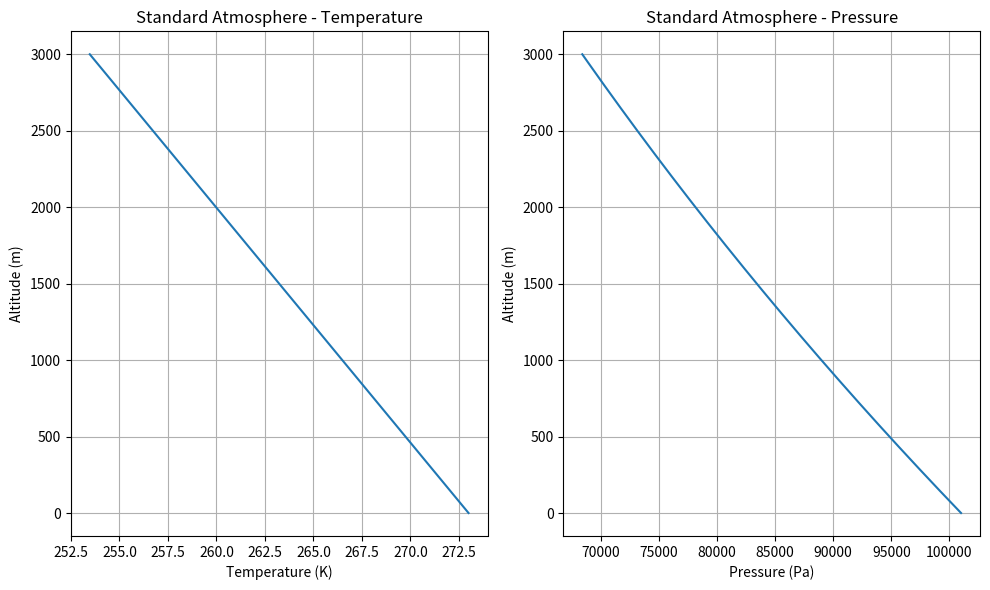

Source code (Python):
import numpy as np


def compute_speed_of_sound(temperature_c, relative_humidity=0):
    """
    Estimate the speed of sound in humid air.

    Uses the simple empirical approximation:

        c = 331.3 + 0.606 * T_C + 1.26 * RH / 100

    where:
        T_C : temperature in degrees Celsius
        RH  : relative humidity in percent (0-100)

    Parameters
    ----------
    temperature_c : float or array_like
        Air temperature in degrees Celsius.
    relative_humidity : float or array_like, optional
        Relative humidity in percent. Defaults to 0.

    Returns
    -------
    float or ndarray
        Estimated speed of sound in m/s.
    """
    temperature_c = np.asarray(temperature_c)
    relative_humidity = np.asarray(relative_humidity)

    return 331.3 + 0.606 * temperature_c + 1.26 * relative_humidity / 100.0


def compute_speed_of_sound_cramer(
    temperature_c, relative_humidity, atmospheric_pressure_pa, co2_ppm,
):
    """Cramer (1993), Eq. 15/Table III, zero-frequency speed in m/s.

    Temperature is Celsius; RH is percent; pressure is Pa; CO2 is ppm.
    Pressure and CO2 must be supplied explicitly, measured or assumed.
    Validity: 0–30 C, 75–102 kPa, water mole fraction <=0.06, CO2 <=1%.
    Coefficients and humidity conversion corroborated against pyfar 0.8.0.
    DOI: 10.1121/1.405827. This does not model frequency dispersion or wind.
    """
    t, rh, p, co2 = np.broadcast_arrays(
        np.asarray(temperature_c, dtype=float),
        np.asarray(relative_humidity, dtype=float),
        np.asarray(atmospheric_pressure_pa, dtype=float),
        np.asarray(co2_ppm, dtype=float),
    )
    if not all(np.all(np.isfinite(v)) for v in (t, rh, p, co2)):
        raise ValueError("Cramer inputs must be finite")
    if np.any((t < 0) | (t > 30)):
        raise ValueError("Cramer temperature must be 0–30 C")
    if np.any((rh < 0) | (rh > 100)):
        raise ValueError("Relative humidity must be 0–100 percent")
    if np.any((p < 75000) | (p > 102000)):
        raise ValueError("Cramer pressure must be 75000–102000 Pa")
    if np.any((co2 < 0) | (co2 > 10000)):
        raise ValueError("CO2 must be 0–10000 ppm")
    T = t + 273.15
    enhancement = 1.00062 + 3.14e-8*p + 5.6e-7*t**2
    saturation_pa = np.exp(
        1.2811805e-5*T**2 - 1.9509874e-2*T + 34.04926034 - 6.3536311e3/T
    )
    xw = rh/100 * enhancement * saturation_pa/p
    xc = co2*1e-6
    if np.any(xw > 0.06):
        raise ValueError("Cramer water-vapour mole fraction must not exceed 0.06")
    return (
        331.5024 + 0.603055*t - 0.000528*t**2
        + (51.471935 + 0.1495874*t - 0.000782*t**2)*xw
        + (-1.82e-7 + 3.73e-8*t - 2.93e-10*t**2)*p
        + (-85.20931 - 0.228525*t + 5.91e-5*t**2)*xc
        - 2.835149*xw**2 - 2.15e-13*p**2 + 29.179762*xc**2
        + 0.000486*xw*p*xc
    )


def fahrenheit_to_celsius(temp_f):
    """
    Convert temperature from degrees Fahrenheit to Celsius.

    Parameters
    ----------
    temp_f : float or array_like
        Temperature in degrees Fahrenheit.

    Returns
    -------
    float or ndarray
        Temperature in degrees Celsius.
    """
    temp_f = np.asarray(temp_f)
    return (temp_f - 32.0) * (5.0 / 9.0)


def standard_atmosphere(
    z_max=3000,
    dz=1.0,
    T0=273.0,
    lapse_rate=-0.00651,
    P0=101000.0,
    g=9.81,
    R=287.0,
):
    """
    Compute a simple standard atmosphere assuming a constant lapse rate.

    Parameters
    ----------
    z_max : float
        Maximum altitude (m).
    dz : float
        Altitude increment (m).
    T0 : float
        Sea-level temperature (K).
    lapse_rate : float
        Temperature lapse rate (K/m).
    P0 : float
        Sea-level pressure (Pa).
    g : float
        Gravity (m/s²).
    R : float
        Gas constant for dry air (J kg⁻¹ K⁻¹).

    Returns
    -------
    z : ndarray
        Altitude (m).
    temperature : ndarray
        Temperature (K).
    pressure : ndarray
        Pressure (Pa).
    pressure_gradient : ndarray
        Pressure gradient (Pa/m).
    gradient_altitude : ndarray
        Midpoints of altitude bins (m).
    """
    z = np.arange(0, z_max + dz, dz)

    temperature = T0 + lapse_rate * z
    pressure = P0 * (temperature / T0) ** (-g / (R * lapse_rate))

    pressure_gradient = np.diff(pressure) / dz
    gradient_altitude = z[:-1] + dz / 2

    return (
        z,
        temperature,
        pressure,
        pressure_gradient,
        gradient_altitude,
    )

def shock_mach_number(
    overpressure_pa,
    ambient_pressure_pa=101325.0,
    gamma=1.4,
):
    """Return weak-shock Mach number from positive peak overpressure.

    This normal-shock relation describes the local shock speed immediately
    associated with a positive pressure jump. It is not applicable to the
    negative phase of a blast waveform.
    """
    overpressure_pa = np.asarray(overpressure_pa, dtype=float)
    if np.any(overpressure_pa < 0.0):
        raise ValueError("overpressure_pa must be non-negative")
    if ambient_pressure_pa <= 0.0:
        raise ValueError("ambient_pressure_pa must be positive")
    if gamma <= 1.0:
        raise ValueError("gamma must exceed 1")
    return np.sqrt(
        1.0
        + (gamma + 1.0)
        / (2.0 * gamma)
        * overpressure_pa
        / ambient_pressure_pa
    )


def mach_vs_overpressure(
    speed_of_sound=348.8,
    gamma=1.4,
    ambient_pressure=101325.0,
    reference_distance=1400.0,
    reference_overpressure=1000.0,
    minimum_model_distance=10.0,
    distance_step=1.0,
    spreading_exponent=1.0,
):
    """Compute a transparent weak-shock propagation sensitivity model.

    The measured positive overpressure at ``reference_distance`` is
    extrapolated inward as ``p(r) = p_ref * (r_ref / r)**n``. The default
    ``n=1`` is a far-field spherical-spreading assumption, not a validated
    near-source blast model. Results inside ``minimum_model_distance`` are not
    evaluated.

    The local array Mach number follows the normal-shock relation used by
    Marchetti and Yasur (2013). The path-average speed is calculated from the
    integrated travel time, not from the arithmetic mean of local speeds.

    Returns
    -------
    results : dict
        Dictionary containing arrays and summary statistics.
    """

    if speed_of_sound <= 0.0:
        raise ValueError("speed_of_sound must be positive")
    if reference_distance <= minimum_model_distance:
        raise ValueError(
            "reference_distance must exceed minimum_model_distance"
        )
    if reference_overpressure < 0.0:
        raise ValueError("reference_overpressure must be non-negative")
    if distance_step <= 0.0 or spreading_exponent <= 0.0:
        raise ValueError("distance_step and spreading_exponent must be positive")

    overpressure = np.logspace(0.0, 5.0, 501)
    mach = shock_mach_number(overpressure, ambient_pressure, gamma)

    r = np.arange(
        minimum_model_distance,
        reference_distance + distance_step,
        distance_step,
        dtype=float,
    )
    r[-1] = reference_distance
    pressure_along_ray = reference_overpressure * (
        reference_distance / r
    ) ** spreading_exponent
    mach_along_ray = shock_mach_number(
        pressure_along_ray, ambient_pressure, gamma
    )
    local_speed_along_ray = mach_along_ray * speed_of_sound

    modeled_path_length = float(r[-1] - r[0])
    travel_time_s = float(np.trapezoid(1.0 / local_speed_along_ray, r))
    path_average_speed = modeled_path_length / travel_time_s
    local_speed_at_array = float(local_speed_along_ray[-1])
    local_mach_at_array = float(mach_along_ray[-1])

    return {
        "overpressure": overpressure,
        "mach": mach,
        "distance": r,
        "pressure_along_ray": pressure_along_ray,
        "mach_along_ray": mach_along_ray,
        "local_speed_along_ray_mps": local_speed_along_ray,
        "mach_at_array": local_mach_at_array,
        "speed_at_array": local_speed_at_array,
        "local_speed_at_array_mps": local_speed_at_array,
        "modeled_path_length_m": modeled_path_length,
        "travel_time_s": travel_time_s,
        "path_average_speed_mps": path_average_speed,
        "path_average_mach": path_average_speed / speed_of_sound,
        # Backward-compatible aliases, now defined by travel time.
        "mean_mach": path_average_speed / speed_of_sound,
        "mean_speed": path_average_speed,
        "minimum_model_distance_m": float(minimum_model_distance),
        "spreading_exponent": float(spreading_exponent),
        "near_source_extrapolation_is_model_dependent": True,
    }


def effective_sound_speed_along_ray(
    temperature_f,
    relative_humidity_percent=0,
    wind_direction_from_deg=150,
    wind_speed_knots=10,
    ray_azimuth_deg=None,
    reference_distance=None,
    reference_overpressure=None,
    ambient_pressure_pa=101325.0,
    minimum_model_distance_m=10.0,
    spreading_exponent=1.0,
):
    """
    Compute effective acoustic speed along a raypath, including wind advection.

    Wind direction is meteorological: direction FROM which wind blows.
    Ray azimuth is direction of propagation, e.g. SLC40 -> BCHH.

    Returns
    -------
    dict
        Includes still-air sound speed, wind vector, projected wind component,
        and effective sound speed along the ray.
    """

    # windless speed of sound
    c0 = compute_speed_of_sound(
        fahrenheit_to_celsius(temperature_f),
        relative_humidity=relative_humidity_percent,
    )

    shock_results = None
    if reference_distance and reference_overpressure:
        shock_results = mach_vs_overpressure(
            reference_distance=reference_distance,
            reference_overpressure=reference_overpressure,
            speed_of_sound=c0,
            ambient_pressure=ambient_pressure_pa,
            minimum_model_distance=minimum_model_distance_m,
            spreading_exponent=spreading_exponent,
        )
        still_air_path_speed = shock_results["path_average_speed_mps"]
        still_air_array_speed = shock_results["local_speed_at_array_mps"]
    else:
        still_air_path_speed = float(c0)
        still_air_array_speed = float(c0)


    # account for wind vector
    wind_speed_mps = wind_speed_knots * 0.514444

    # Convert meteorological FROM direction to direction wind is blowing TOWARD
    wind_direction_to_deg = (wind_direction_from_deg + 180.0) % 360.0

    if ray_azimuth_deg is None:
        raise ValueError("ray_azimuth_deg must be supplied for SLC40 -> BCHH")

    # Wind component along ray
    angle_diff_rad = np.deg2rad(wind_direction_to_deg - ray_azimuth_deg)
    wind_along_ray_mps = wind_speed_mps * np.cos(angle_diff_rad)

    c_effective = still_air_path_speed + wind_along_ray_mps
    array_speed_with_wind = still_air_array_speed + wind_along_ray_mps

    print(
        f"Still-air sound speed: {c0:.1f} m/s, "
        f"still-air path-average shock speed: {still_air_path_speed:.1f} m/s, "
        f"local shock speed at array: {still_air_array_speed:.1f} m/s, "
        f"wind along ray: {wind_along_ray_mps:.1f} m/s, "
        f"path-effective speed: {c_effective:.1f} m/s"
    )

    return {
        "speed_of_sound_still_air_mps": c0,
        "wind_speed_mps": wind_speed_mps,
        "wind_direction_to_deg": wind_direction_to_deg,
        "ray_azimuth_deg": ray_azimuth_deg,
        "wind_along_ray_mps": wind_along_ray_mps,
        "effective_sound_speed_mps": c_effective,
        "shockwave_speed_mps": still_air_path_speed,
        "path_average_shock_speed_still_air_mps": still_air_path_speed,
        "local_shock_speed_at_array_still_air_mps": still_air_array_speed,
        "local_shock_speed_at_array_with_wind_mps": array_speed_with_wind,
        "acoustic_speed_with_wind_mps": c0 + wind_along_ray_mps,
        "shock_model": shock_results,
    }


if __name__ == "__main__":
    z, T, P, dPdz, zg = standard_atmosphere()
    # plot
    import matplotlib.pyplot as plt
    plt.figure(figsize=(10, 6))
    plt.subplot(1, 2, 1)
    plt.plot(T, z)
    plt.xlabel('Temperature (K)')
    plt.ylabel('Altitude (m)')
    plt.title('Standard Atmosphere - Temperature')
    plt.grid(True)

    plt.subplot(1, 2, 2)
    plt.plot(P, z)
    plt.xlabel('Pressure (Pa)')
    plt.ylabel('Altitude (m)')
    plt.title('Standard Atmosphere - Pressure')
    plt.grid(True)

    plt.tight_layout()
    plt.show()


    RelativeHumidityPercent = 92
    TemperatureF = 80
    WindDirectionFromDeg = 150
    WindDirectionDeg = (WindDirectionFromDeg + 180) % 360
    WindSpeedKnots = 10
    WindSpeedMps = WindSpeedKnots * 0.514444
    speed_of_sound = compute_speed_of_sound(fahrenheit_to_celsius(TemperatureF), relative_humidity=RelativeHumidityPercent)
    print(f"(no wind) Speed of sound at {TemperatureF} F and {RelativeHumidityPercent}% RH: {speed_of_sound:.1f} m/s")

    results = mach_vs_overpressure(
        reference_distance=1400.0,
        reference_overpressure=1400.0,
        speed_of_sound=speed_of_sound,
    )

    print(
        f"At array: Mach = {results['mach_at_array']:.3f}, "
        f"speed = {results['speed_at_array']:.1f} m/s"
    )

    print(
        f"Along modeled raypath: travel-time-equivalent Mach = "
        f"{results['path_average_mach']:.3f}, speed = "
        f"{results['path_average_speed_mps']:.1f} m/s"
    )

    # Replace with actual SLC40 -> BCHH azimuth
    ray_azimuth_deg = 19.0

    result = effective_sound_speed_along_ray(
        TemperatureF,
        relative_humidity_percent=RelativeHumidityPercent,
        wind_direction_from_deg=WindDirectionFromDeg,
        wind_speed_knots=WindSpeedKnots,
        ray_azimuth_deg=ray_azimuth_deg,
        reference_distance=1400.0,
        reference_overpressure=1400.0,
    )

    from pprint import pprint
    pprint(result)
